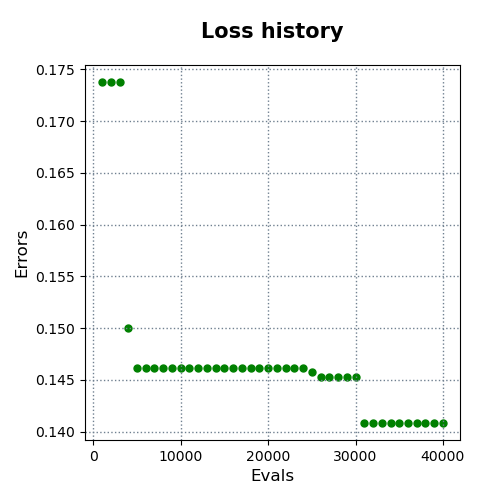

Source data for this figure (header and first rows):
evals, errors
1000, 0.1738
2000, 0.1738
3000, 0.1738
4000, 0.15
5000, 0.1462
6000, 0.1462
7000, 0.1462
8000, 0.1462
9000, 0.1462
10000, 0.1462
11000, 0.1462
12000, 0.1462
13000, 0.1462
14000, 0.1462
15000, 0.1462
16000, 0.1462
17000, 0.1462
18000, 0.1462
19000, 0.1462
20000, 0.1462
21000, 0.1462
22000, 0.1462
23000, 0.1462
24000, 0.1462
25000, 0.1457
26000, 0.1453
27000, 0.1453
28000, 0.1452
29000, 0.1452
30000, 0.1452
31000, 0.1408
32000, 0.1408
33000, 0.1408
34000, 0.1408
35000, 0.1408
36000, 0.1408
37000, 0.1408
38000, 0.1408
39000, 0.1408
40000, 0.1408
